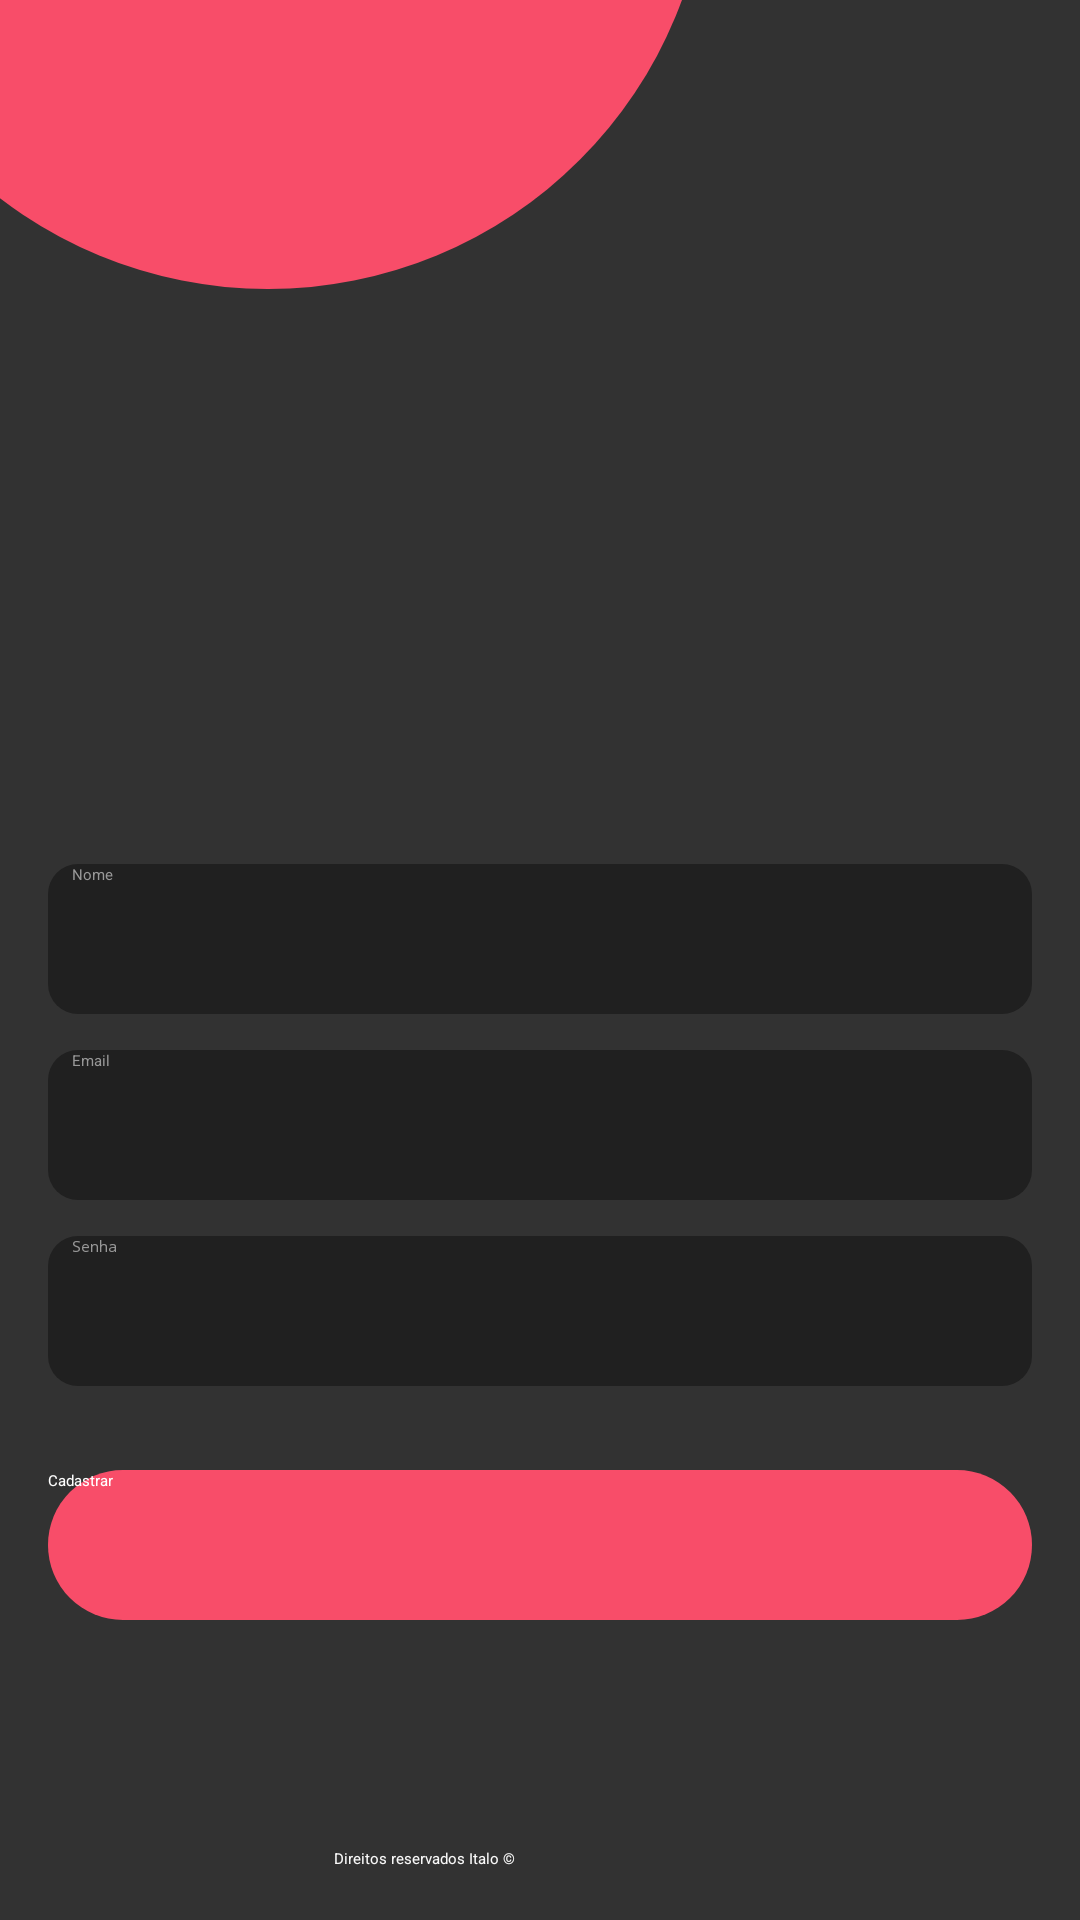

Reconstruct the res/layout file that produces this screen, plus the resources it refers to.
<!-- AndroidManifest.xml: application theme Theme.LoginActivity -->
<!-- res/layout/act_register.xml -->
<?xml version="1.0" encoding="utf-8"?>
<androidx.constraintlayout.widget.ConstraintLayout xmlns:android="http://schemas.android.com/apk/res/android"
    xmlns:app="http://schemas.android.com/apk/res-auto"
    xmlns:tools="http://schemas.android.com/tools"
    android:layout_width="match_parent"
    android:layout_height="match_parent"
    android:background="@color/gray"
    tools:context=".RegisterActivity">

    <androidx.constraintlayout.widget.Guideline
        android:id="@+id/guideline"
        android:layout_width="match_parent"
        android:layout_height="0dp"
        android:orientation="horizontal"

        app:layout_constraintGuide_percent="0.4500684" />


    <EditText
        android:id="@+id/edit_email"
        android:layout_width="0dp"
        android:layout_height="50dp"
        android:layout_marginTop="12dp"
        android:background="@drawable/bg_edittext_rounded"

        android:ems="10"
        android:hint="Email"
        android:inputType="textEmailAddress"
        android:paddingLeft="8dp"
        android:textColor="@color/white"
        android:textColorHint="@color/graytertiary"
        app:layout_constraintEnd_toEndOf="@+id/edit_username"
        app:layout_constraintHorizontal_bias="1.0"
        app:layout_constraintStart_toStartOf="@+id/edit_username"
        app:layout_constraintTop_toBottomOf="@+id/edit_username" />

    <EditText
        android:id="@+id/edit_username"
        android:layout_width="0dp"
        android:layout_height="50dp"
        android:layout_marginStart="16dp"
        android:layout_marginLeft="16dp"
        android:layout_marginEnd="16dp"
        android:layout_marginRight="16dp"
        android:background="@drawable/bg_edittext_rounded"

        android:ems="10"
        android:hint="Nome"
        android:inputType="textEmailAddress"
        android:paddingLeft="8dp"
        android:textColor="@color/white"
        android:textColorHint="@color/graytertiary"
        app:layout_constraintEnd_toEndOf="parent"
        app:layout_constraintHorizontal_bias="1.0"
        app:layout_constraintStart_toStartOf="parent"
        app:layout_constraintTop_toTopOf="@+id/guideline" />

    <Button
        android:id="@+id/btn_enter"
        android:layout_width="0dp"

        android:layout_height="50dp"
        android:layout_marginTop="28dp"
        android:background="@drawable/logo_oficial"
        android:text="@string/insert"
        android:textColor="@color/white"
        app:cornerRadius="50dp"
        app:layout_constraintEnd_toEndOf="@+id/edit_password"
        app:layout_constraintHorizontal_bias="0.0"
        app:layout_constraintStart_toStartOf="@+id/edit_password"
        app:layout_constraintTop_toBottomOf="@+id/edit_password" />

    <EditText
        android:id="@+id/edit_password"
        android:layout_width="0dp"
        android:layout_height="50dp"
        android:layout_marginTop="12dp"
        android:background="@drawable/bg_edittext_rounded"
        android:ems="10"
        android:hint="Senha"

        android:inputType="textPassword"
        android:paddingLeft="8dp"
        android:textColor="@color/white"
        android:textColorHint="@color/graytertiary"

        app:layout_constraintEnd_toEndOf="@+id/edit_email"
        app:layout_constraintHorizontal_bias="0.0"
        app:layout_constraintStart_toStartOf="@+id/edit_email"
        app:layout_constraintTop_toBottomOf="@+id/edit_email" />


    <ImageView
        android:id="@+id/imageView2"
        android:layout_width="294dp"
        android:layout_height="295dp"
        android:layout_marginEnd="124dp"
        android:layout_marginRight="124dp"
        android:layout_marginBottom="192dp"
        android:background="@drawable/logo_oficial"
        app:layout_constraintBottom_toTopOf="@+id/guideline"
        app:layout_constraintEnd_toEndOf="parent" />

    <TextView
        android:id="@+id/textView2"
        android:layout_width="162dp"
        android:layout_height="20dp"
        android:layout_marginBottom="4dp"
        android:text="Direitos reservados Italo ©"
        android:textColor="@color/bgColor"
        app:layout_constraintBottom_toBottomOf="parent"
        app:layout_constraintEnd_toEndOf="parent"
        app:layout_constraintHorizontal_bias="0.562"
        app:layout_constraintStart_toStartOf="parent" />

    <ImageView
        android:id="@+id/imageView10"
        android:layout_width="52dp"
        android:layout_height="49dp"
        android:layout_marginBottom="268dp"
        app:layout_constraintBottom_toTopOf="@+id/guideline"
        app:layout_constraintEnd_toEndOf="parent"
        app:layout_constraintHorizontal_bias="0.442"
        app:layout_constraintStart_toStartOf="parent"
        app:srcCompat="@drawable/lua" />

    <ImageView
        android:id="@+id/imageView11"
        android:layout_width="37dp"
        android:layout_height="38dp"
        android:layout_marginBottom="292dp"
        app:layout_constraintBottom_toTopOf="@+id/guideline"
        app:layout_constraintEnd_toEndOf="parent"
        app:layout_constraintHorizontal_bias="0.237"
        app:layout_constraintStart_toStartOf="parent"
        app:srcCompat="@drawable/lua" />

    <ImageView
        android:id="@+id/imageView"
        android:layout_width="wrap_content"
        android:layout_height="wrap_content"
        app:layout_constraintBottom_toBottomOf="parent"
        app:srcCompat="@drawable/lua"
        tools:layout_editor_absoluteX="18dp"
        tools:ignore="MissingConstraints" />

    <ImageView
        android:id="@+id/imageView3"
        android:layout_width="wrap_content"
        android:layout_height="wrap_content"
        app:srcCompat="@drawable/logo_oficial"
        tools:layout_editor_absoluteX="263dp"
        tools:layout_editor_absoluteY="576dp"
        tools:ignore="MissingConstraints" />

</androidx.constraintlayout.widget.ConstraintLayout>
<!-- resources referenced by this layout -->
<resources>
  <color name="bgColor">#F9F9F9</color>
  <color name="gray">#323232</color>
  <color name="graytertiary">#989898</color>
  <color name="white">#FFFFFFFF</color>
  <!-- drawable bg_edittext_rounded (drawable) -->
  <?xml version="1.0" encoding="utf-8"?>
  <shape xmlns:android="http://schemas.android.com/apk/res/android">
  <solid android:color="@color/graySecundary"/>
      <corners android:radius="10dp"/>
  </shape>
  <!-- drawable logo_oficial (drawable) -->
  <?xml version="1.0" encoding="utf-8"?>
  <selector xmlns:android="http://schemas.android.com/apk/res/android">
  
      <item>
          <shape android:shape="rectangle">
  
              <corners android:radius="500dp"></corners>
              <solid android:color="@color/mainColor"></solid>
          </shape>
  
  
      </item>
  </selector>
  <!-- drawable lua (drawable) -->
  <?xml version="1.0" encoding="utf-8"?>
  <selector xmlns:android="http://schemas.android.com/apk/res/android">
      
      <item>
          <shape android:shape="rectangle">
              <item android:drawable="@drawable/logo"/>
              <corners android:radius="500dp"></corners>
              <solid android:color="@color/mainColorTertiary"></solid>
          </shape>
  
  
      </item>
  </selector>
  <string name="insert">Cadastrar</string>
  <style name="Theme.LoginActivity" parent="Theme.MaterialComponents.DayNight.NoActionBar">
          
          <item name="colorPrimary">@color/mainColor</item>
          <item name="colorPrimaryVariant">@color/colorPrimaryVariant</item>
          <item name="colorOnPrimary">@color/white</item>
          
          <item name="colorSecondary">@color/teal_200</item>
          <item name="colorSecondaryVariant">@color/teal_700</item>
          <item name="colorOnSecondary">@color/black</item>
          
          <item name="android:statusBarColor" tools:targetApi="l">?attr/colorPrimaryVariant</item>
          
  
      </style>
  <color name="graySecundary">#202020</color>
  <color name="mainColor">#f84d69</color>
  <!-- drawable logo: png bitmap (drawable, 26177 bytes) -->
  <color name="mainColorTertiary">#DF3D57</color>
  <color name="colorPrimaryVariant">#FF526E</color>
  <color name="teal_200">#DA0303</color>
  <color name="teal_700">#FF018786</color>
  <color name="black">#FF000000</color>
</resources>
